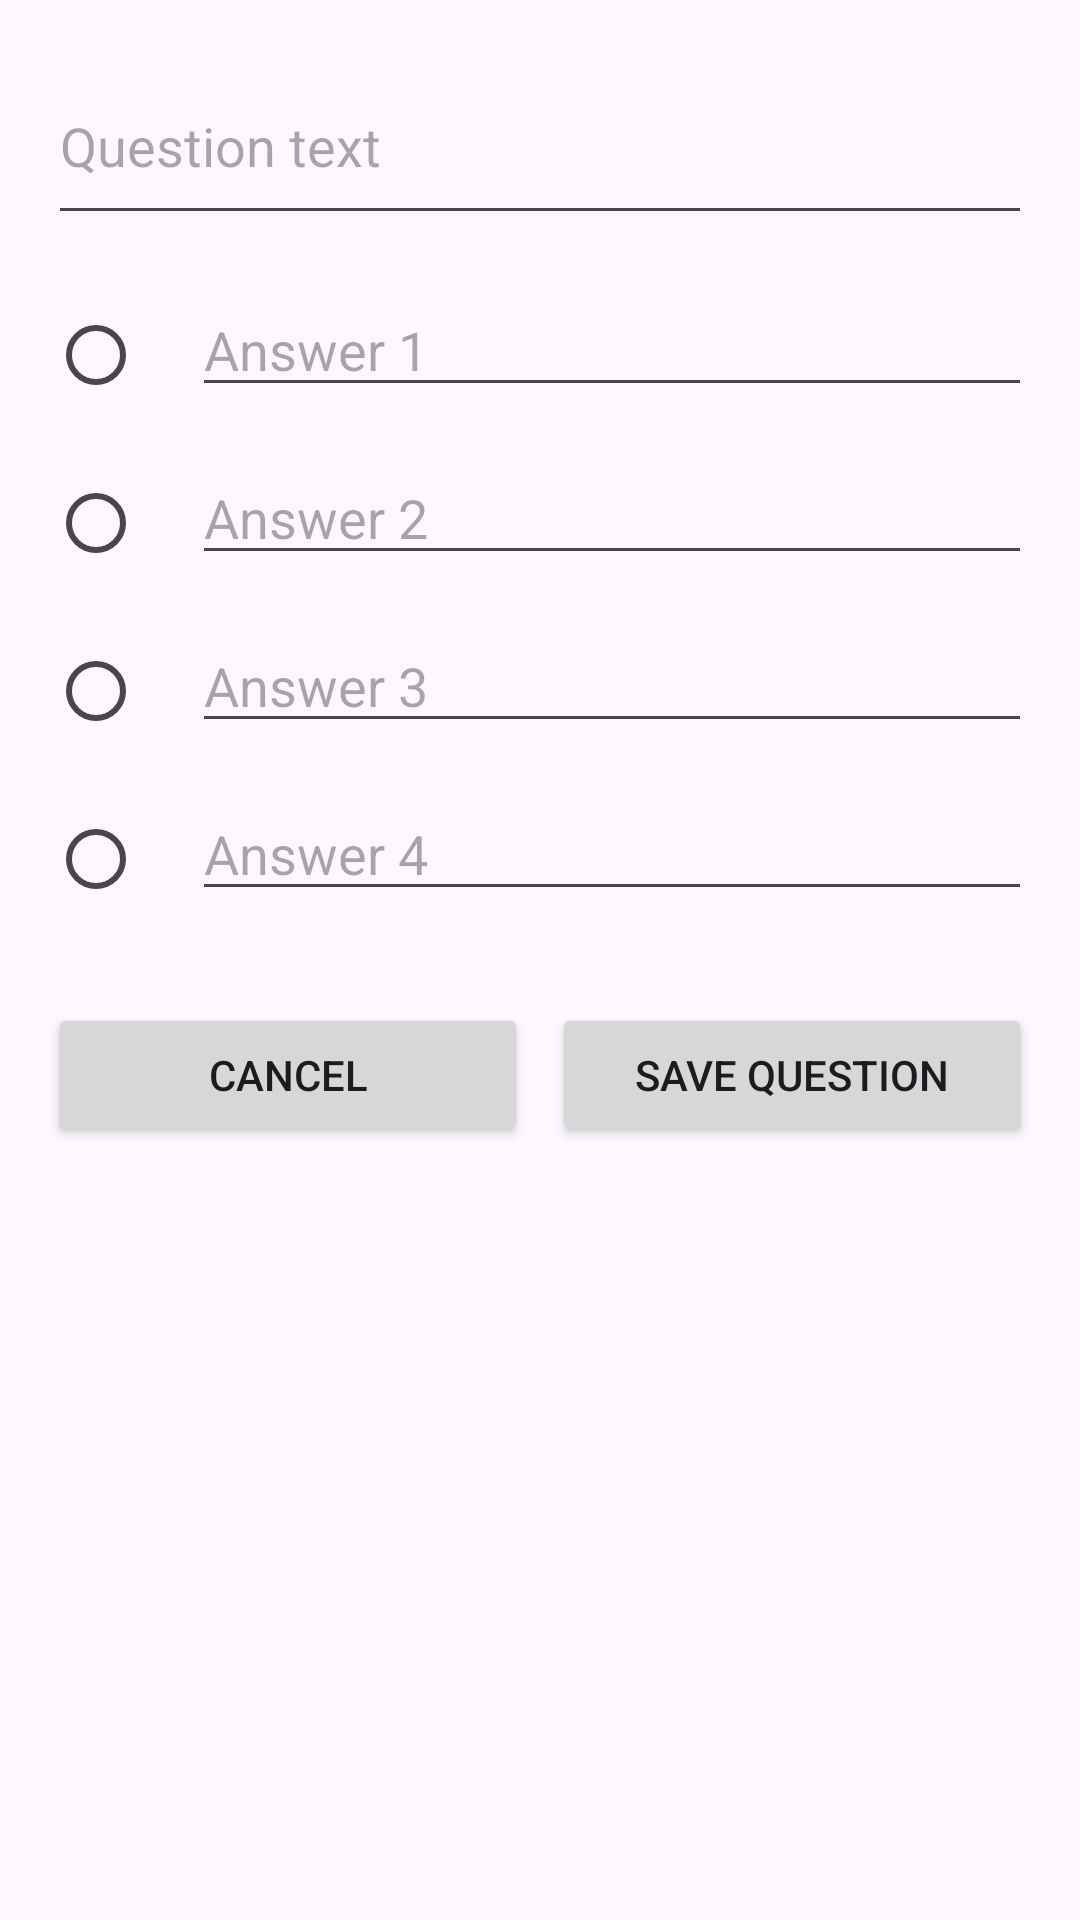

Produce the Android XML layout that renders to this screen, including the resource entries it uses.
<!-- AndroidManifest.xml: application theme Theme.Quizle -->
<!-- res/layout/fragment_add_question.xml -->
<?xml version="1.0" encoding="utf-8"?>
<ScrollView xmlns:android="http://schemas.android.com/apk/res/android"
    android:layout_width="match_parent"
    android:layout_height="match_parent">

    <LinearLayout
        android:layout_width="match_parent"
        android:layout_height="wrap_content"
        android:orientation="vertical"
        android:padding="16dp">

        <EditText
            android:id="@+id/etQuestion"
            android:layout_width="match_parent"
            android:layout_height="wrap_content"
            android:hint="Question text"
            android:minLines="2"
            android:inputType="textMultiLine" />

        
        <LinearLayout android:layout_width="match_parent" android:layout_height="wrap_content"
            android:orientation="horizontal" android:layout_marginTop="16dp">
            <RadioButton android:id="@+id/rbCorrect1" android:layout_width="wrap_content" android:layout_height="wrap_content" />
            <EditText android:id="@+id/etAnswer1" android:layout_width="0dp" android:layout_height="wrap_content"
                android:layout_weight="1" android:hint="Answer 1" />
        </LinearLayout>

        <LinearLayout android:layout_width="match_parent" android:layout_height="wrap_content"
            android:orientation="horizontal" android:layout_marginTop="8dp">
            <RadioButton android:id="@+id/rbCorrect2" android:layout_width="wrap_content" android:layout_height="wrap_content" />
            <EditText android:id="@+id/etAnswer2" android:layout_width="0dp" android:layout_height="wrap_content"
                android:layout_weight="1" android:hint="Answer 2" />
        </LinearLayout>

        <LinearLayout android:layout_width="match_parent" android:layout_height="wrap_content"
            android:orientation="horizontal" android:layout_marginTop="8dp">
            <RadioButton android:id="@+id/rbCorrect3" android:layout_width="wrap_content" android:layout_height="wrap_content" />
            <EditText android:id="@+id/etAnswer3" android:layout_width="0dp" android:layout_height="wrap_content"
                android:layout_weight="1" android:hint="Answer 3" />
        </LinearLayout>

        <LinearLayout android:layout_width="match_parent" android:layout_height="wrap_content"
            android:orientation="horizontal" android:layout_marginTop="8dp">
            <RadioButton android:id="@+id/rbCorrect4" android:layout_width="wrap_content" android:layout_height="wrap_content" />
            <EditText android:id="@+id/etAnswer4" android:layout_width="0dp" android:layout_height="wrap_content"
                android:layout_weight="1" android:hint="Answer 4" />
        </LinearLayout>

        <LinearLayout android:layout_width="match_parent" android:layout_height="wrap_content"
            android:orientation="horizontal" android:layout_marginTop="24dp">
            <Button android:id="@+id/btnCancelQuestion" android:layout_width="0dp"
                android:layout_height="wrap_content" android:layout_weight="1"
                android:text="Cancel" android:layout_marginEnd="8dp" />
            <Button android:id="@+id/btnSaveQuestion" android:layout_width="0dp"
                android:layout_height="wrap_content" android:layout_weight="1"
                android:text="Save Question" />
        </LinearLayout>

    </LinearLayout>
</ScrollView>
<!-- resources referenced by this layout -->
<resources>
  <style name="Theme.Quizle" parent="Base.Theme.Quizle" />
  <style name="Base.Theme.Quizle" parent="Theme.Material3.DayNight.NoActionBar">
          
          
      </style>
</resources>
